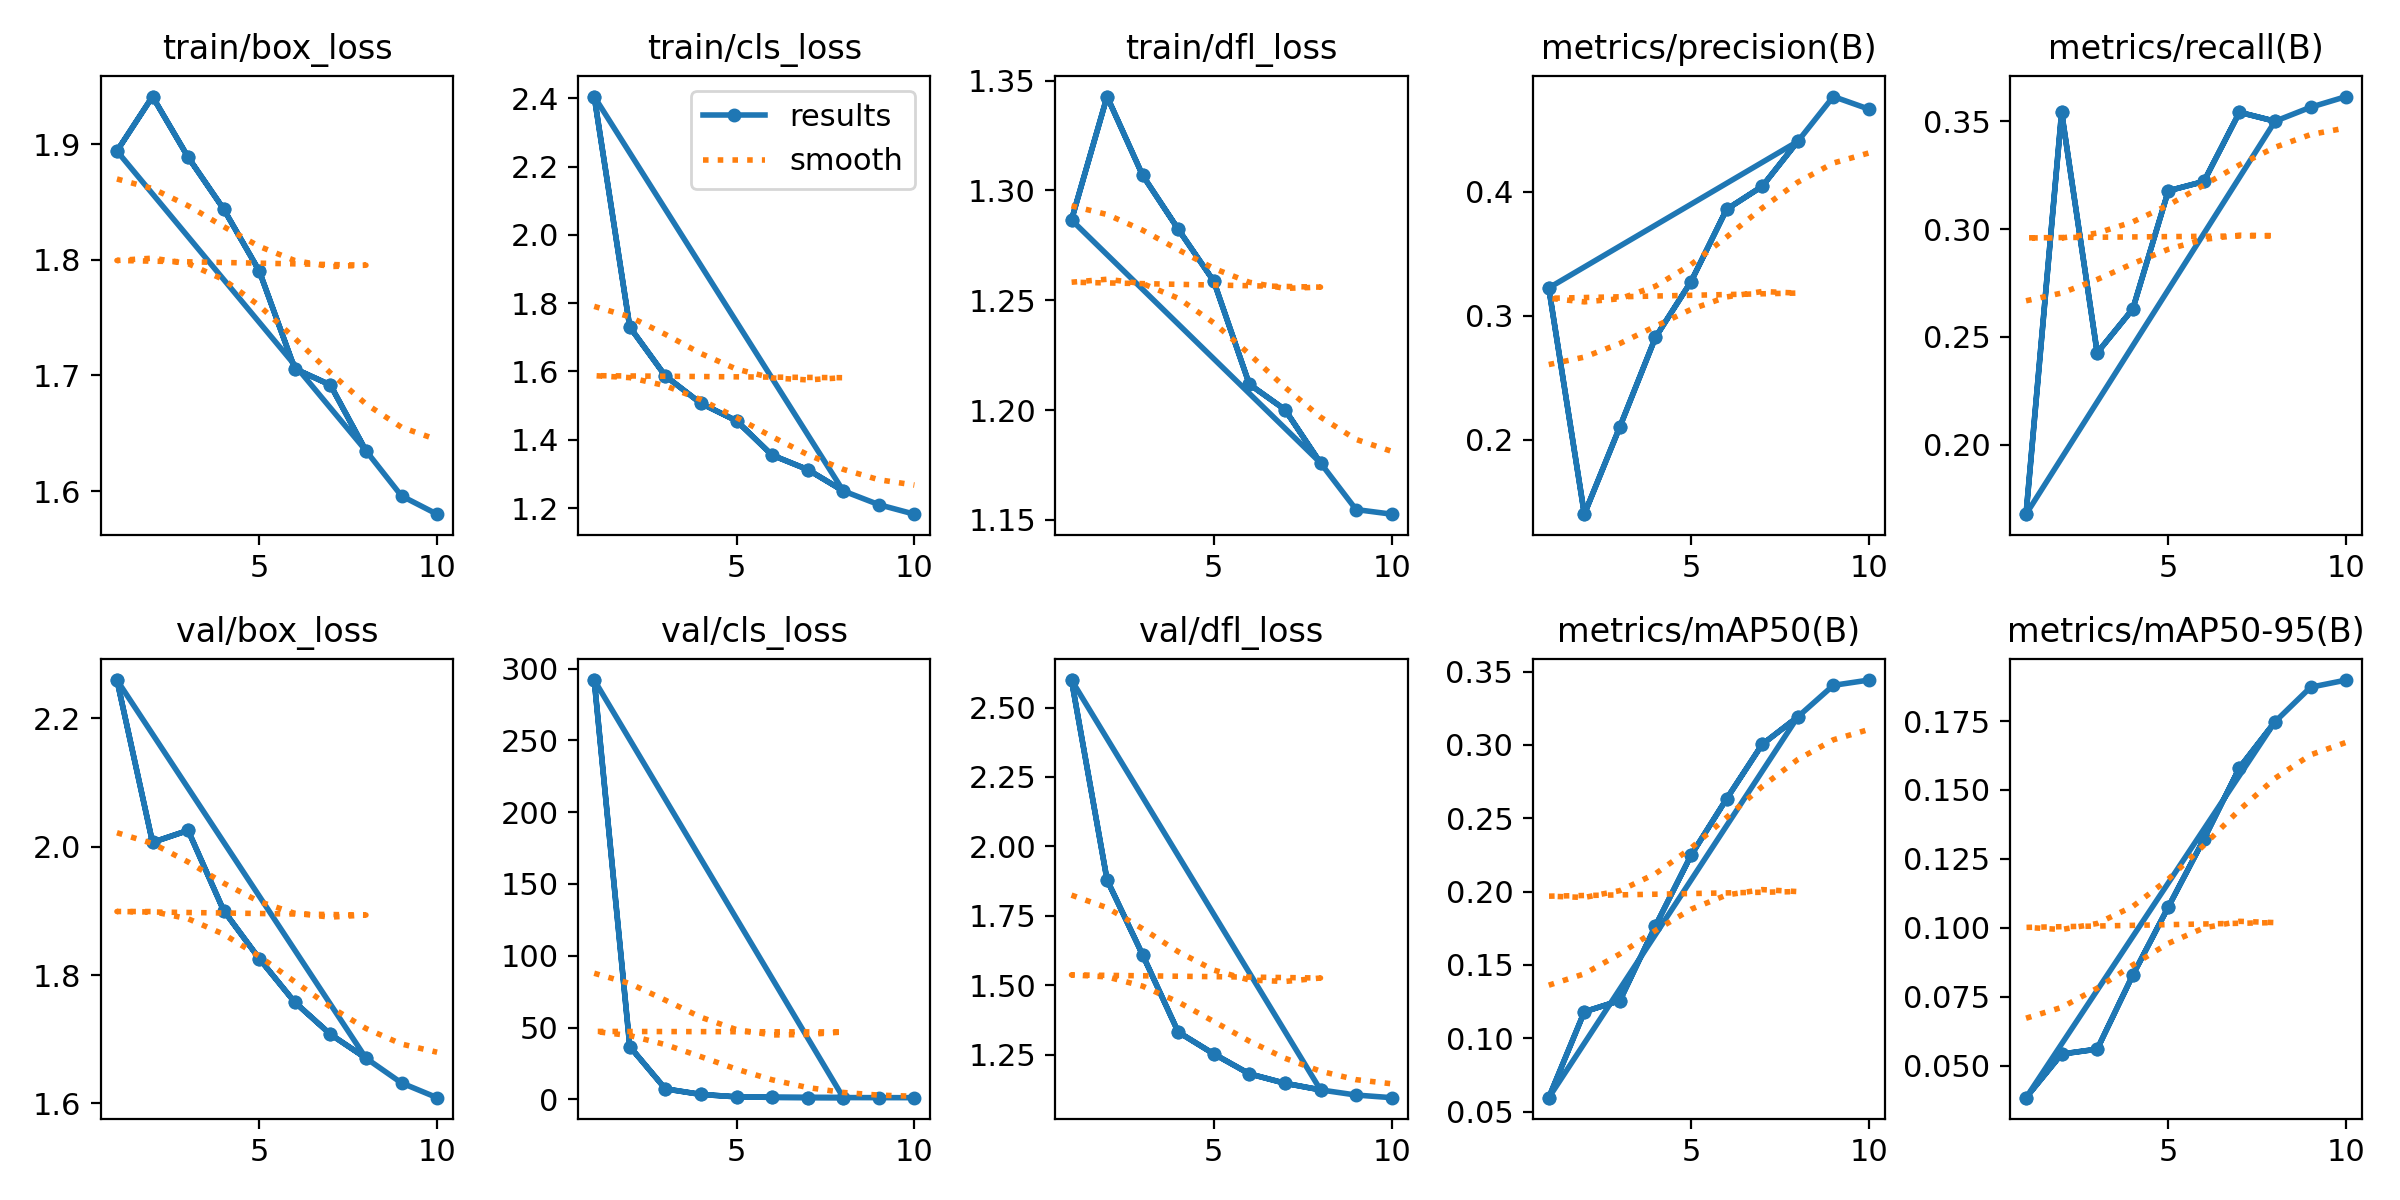

The data file committed next to this chart (first rows):
epoch, time, train/box_loss, train/cls_loss, train/dfl_loss, metrics/precision(B), metrics/recall(B), metrics/mAP50(B), metrics/mAP50-95(B), val/box_loss, val/cls_loss, val/dfl_loss, lr/pg0, lr/pg1, lr/pg2
1, 238.6, 1.894, 2.405, 1.287, 0.3225, 0.1678, 0.05952, 0.03834, 2.26, 292, 2.599, 0.0721, 0.0031, 0.0031
2, 482.3, 1.941, 1.73, 1.343, 0.1401, 0.3543, 0.1181, 0.05417, 2.007, 36.78, 1.879, 0.04315, 0.006147, 0.006147
3, 699.3, 1.889, 1.587, 1.307, 0.2107, 0.2427, 0.1258, 0.05595, 2.025, 7.363, 1.61, 0.0136, 0.008602, 0.008602
4, 920.9, 1.844, 1.507, 1.282, 0.2827, 0.263, 0.1767, 0.08278, 1.9, 3.472, 1.332, 0.00796, 0.00796, 0.00796
5, 1135, 1.79, 1.455, 1.259, 0.3277, 0.3178, 0.2248, 0.1076, 1.826, 1.806, 1.253, 0.00658, 0.00658, 0.00658
6, 1348, 1.706, 1.355, 1.212, 0.3859, 0.3222, 0.2633, 0.1321, 1.758, 1.432, 1.181, 0.00505, 0.00505, 0.00505
7, 1569, 1.692, 1.313, 1.2, 0.4044, 0.3543, 0.3004, 0.158, 1.708, 1.337, 1.147, 0.00352, 0.00352, 0.00352
8, 1793, 1.635, 1.25, 1.176, 0.4406, 0.3501, 0.3191, 0.1747, 1.67, 1.293, 1.123, 0.00214, 0.00214, 0.00214
1, 241.8, 1.894, 2.405, 1.287, 0.3225, 0.1678, 0.05952, 0.03834, 2.26, 292, 2.599, 0.0721, 0.0031, 0.0031
2, 488.7, 1.941, 1.73, 1.343, 0.1401, 0.3543, 0.1181, 0.05417, 2.007, 36.78, 1.879, 0.04315, 0.006147, 0.006147
3, 713.1, 1.889, 1.587, 1.307, 0.2107, 0.2427, 0.1258, 0.05595, 2.025, 7.363, 1.61, 0.0136, 0.008602, 0.008602
4, 940.3, 1.844, 1.507, 1.282, 0.2827, 0.263, 0.1767, 0.08278, 1.9, 3.472, 1.332, 0.00796, 0.00796, 0.00796
5, 1162, 1.79, 1.455, 1.259, 0.3277, 0.3178, 0.2248, 0.1076, 1.826, 1.806, 1.253, 0.00658, 0.00658, 0.00658
6, 1382, 1.706, 1.355, 1.212, 0.3859, 0.3222, 0.2633, 0.1321, 1.758, 1.432, 1.181, 0.00505, 0.00505, 0.00505
7, 1602, 1.692, 1.313, 1.2, 0.4044, 0.3543, 0.3004, 0.158, 1.708, 1.337, 1.147, 0.00352, 0.00352, 0.00352
8, 1822, 1.635, 1.25, 1.176, 0.4406, 0.3501, 0.3191, 0.1747, 1.67, 1.293, 1.123, 0.00214, 0.00214, 0.00214
9, 2041, 1.596, 1.21, 1.155, 0.4768, 0.3566, 0.3406, 0.1873, 1.632, 1.244, 1.105, 0.001045, 0.001045, 0.001045
10, 2261, 1.58, 1.182, 1.153, 0.4666, 0.3616, 0.3442, 0.1899, 1.609, 1.223, 1.096, 0.0003423, 0.0003423, 0.0003423
